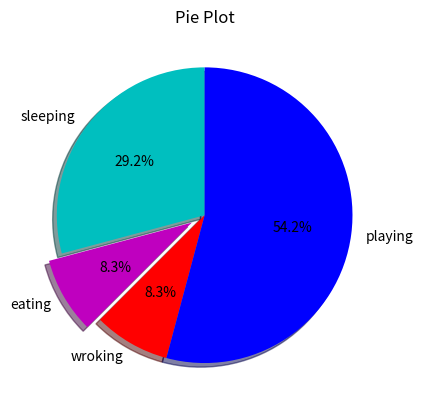

The script that saved this image:
import matplotlib.pyplot as plt 

slices = [7,2,2,13]
activities = ['sleeping','eating','wroking','playing']
cols = ['c','m','r','b']

plt.pie(slices,labels=activities,colors=cols,startangle=90,shadow=True,explode=(0,0.1,0,0),autopct='%1.1f%%')

plt.title('Pie Plot')
plt.show()